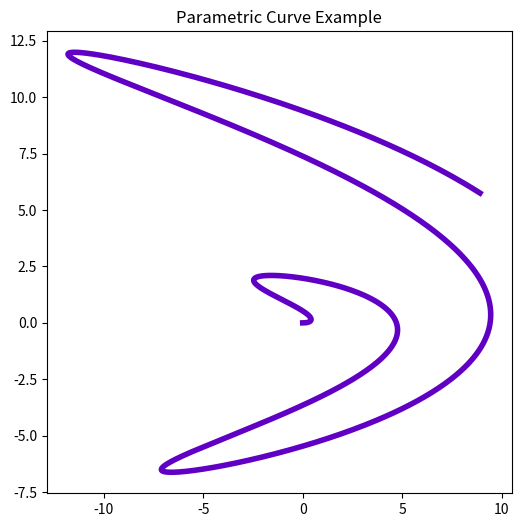

Here is the Python script that generated this plot:
# CURVE VISUALIZATION
import numpy as np
import matplotlib.pyplot as plt

# we create a rather simple paramatric curve with two trigonometric functions.

t = np.linspace(0, 9, 1000)  # 1000 points from 0 to 2π

x = t*1.5*np.cos(2*t)
y = t**1.2*np.sin(t)

plt.figure(figsize=(6, 6))
plt.plot(x, y, label='Circle (Parametric)', color=(97/256, 0/256, 198/256), linewidth=4)
plt.title('Parametric Curve Example')

plt.show()
